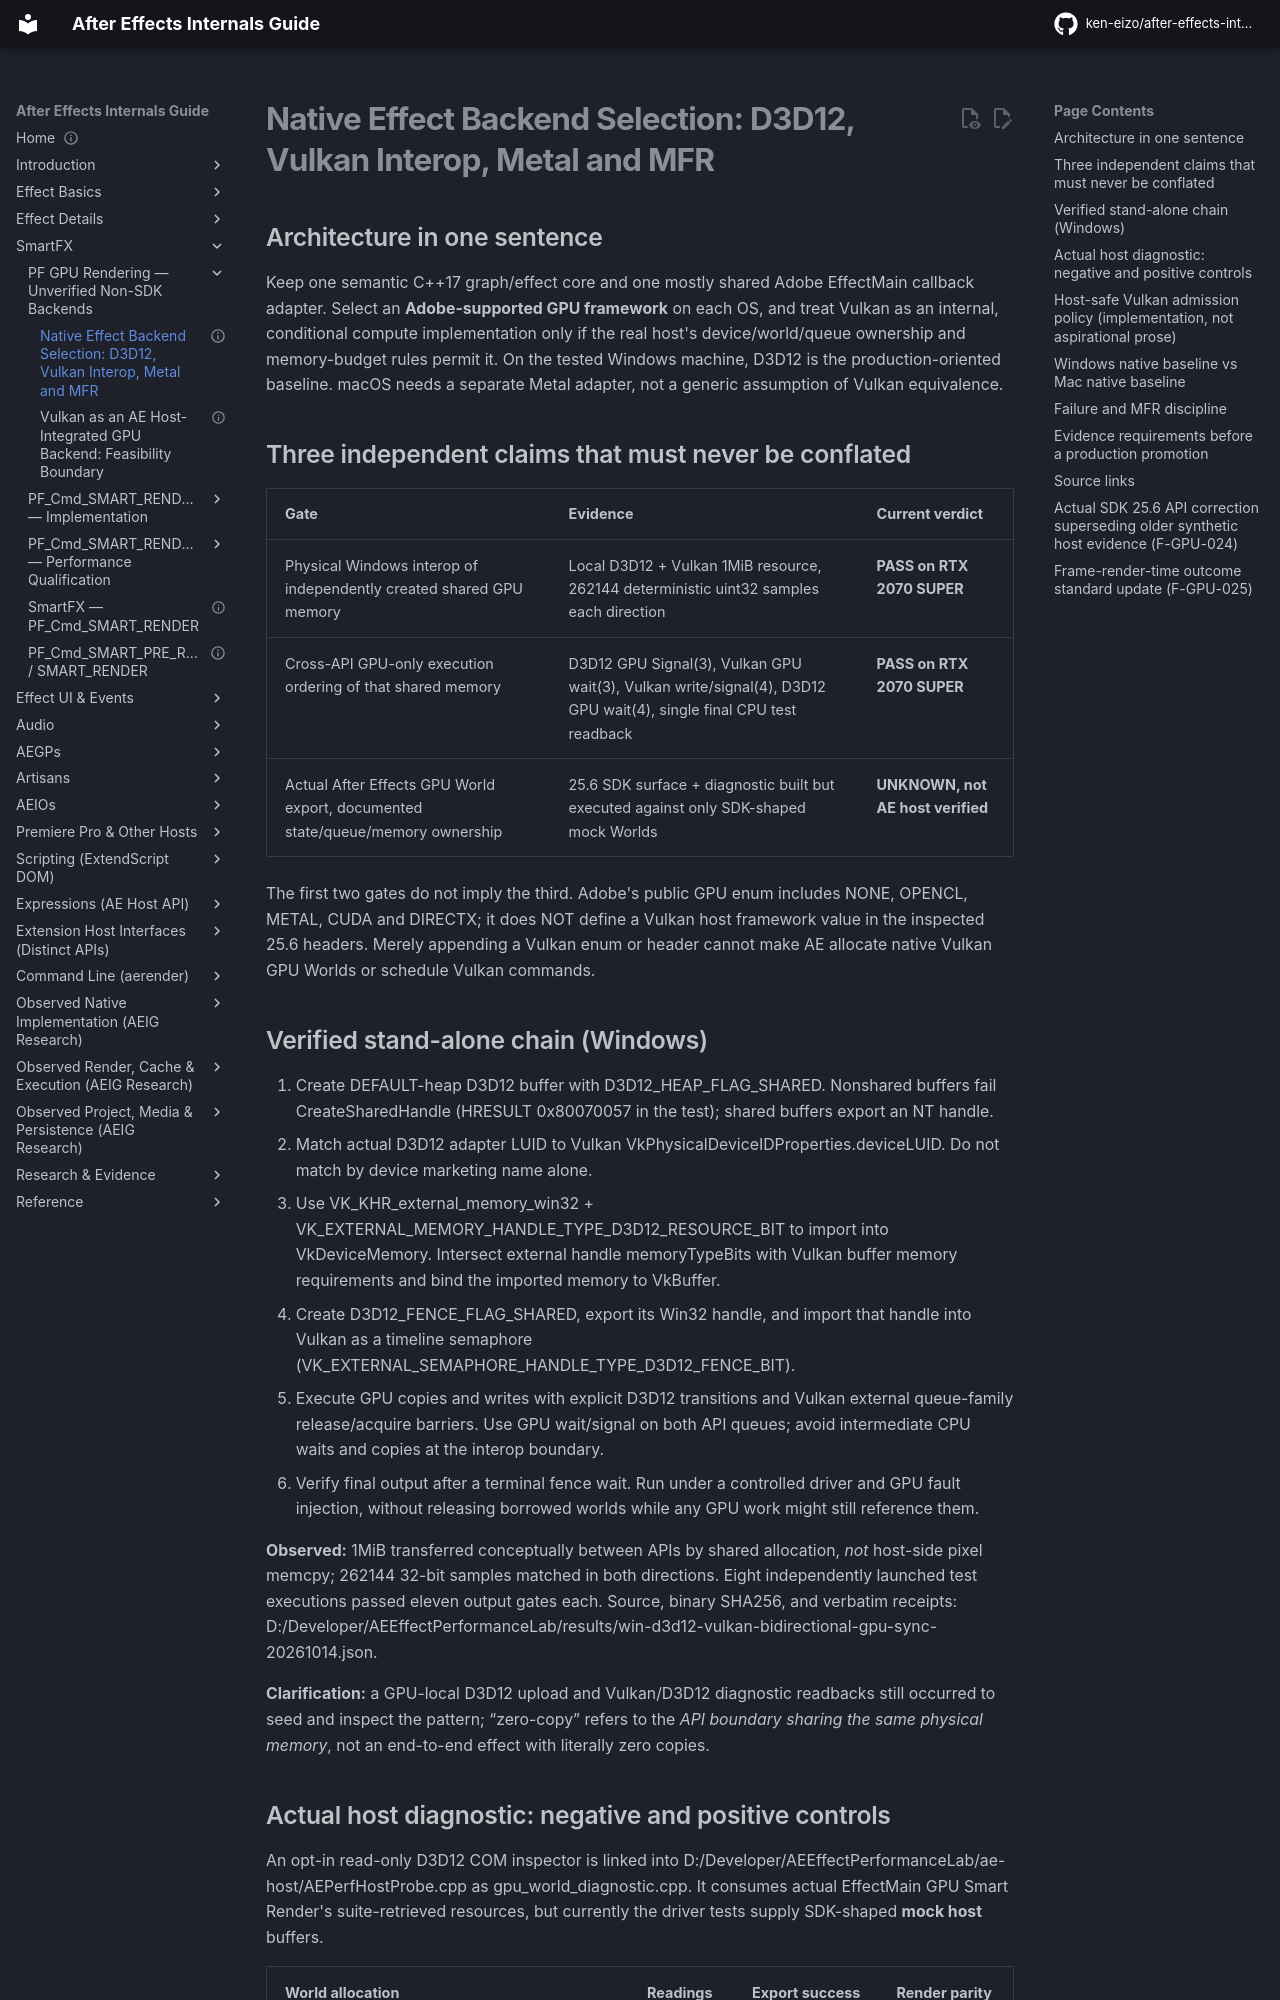

repository: ken-eizo/after-effects-internals-guide · page: gpu-system/cross-api-interop-verified-boundaries/index.html · generator: mkdocs

---
status: experimentally verified on isolated Windows GPU; real Adobe host and macOS not verified
last_verified: 2026-10-14
evidence: F-GPU-015, F-GPU-016, F-GPU-017 and local AE SDK 25.6
---
# Native Effect Backend Selection: D3D12, Vulkan Interop, Metal and MFR

## Architecture in one sentence

Keep one semantic C++17 graph/effect core and one mostly shared Adobe EffectMain callback adapter. Select an **Adobe-supported GPU framework** on each OS, and treat Vulkan as an internal, conditional compute implementation only if the real host's device/world/queue ownership and memory-budget rules permit it. On the tested Windows machine, D3D12 is the production-oriented baseline. macOS needs a separate Metal adapter, not a generic assumption of Vulkan equivalence.

## Three independent claims that must never be conflated

| Gate | Evidence | Current verdict |
| --- | --- | --- |
| Physical Windows interop of independently created shared GPU memory | Local D3D12 + Vulkan 1MiB resource, 262144 deterministic uint32 samples each direction | **PASS on RTX 2070 SUPER** |
| Cross-API GPU-only execution ordering of that shared memory | D3D12 GPU Signal(3), Vulkan GPU wait(3), Vulkan write/signal(4), D3D12 GPU wait(4), single final CPU test readback | **PASS on RTX 2070 SUPER** |
| Actual After Effects GPU World export, documented state/queue/memory ownership | 25.6 SDK surface + diagnostic built but executed against only SDK-shaped mock Worlds | **UNKNOWN, not AE host verified** |

The first two gates do not imply the third. Adobe's public GPU enum includes NONE, OPENCL, METAL, CUDA and DIRECTX; it does NOT define a Vulkan host framework value in the inspected 25.6 headers. Merely appending a Vulkan enum or header cannot make AE allocate native Vulkan GPU Worlds or schedule Vulkan commands.

## Verified stand-alone chain (Windows)

1. Create DEFAULT-heap D3D12 buffer with D3D12_HEAP_FLAG_SHARED. Nonshared buffers fail CreateSharedHandle (HRESULT 0x80070057 in the test); shared buffers export an NT handle.
2. Match actual D3D12 adapter LUID to Vulkan VkPhysicalDeviceIDProperties.deviceLUID. Do not match by device marketing name alone.
3. Use VK_KHR_external_memory_win32 + VK_EXTERNAL_MEMORY_HANDLE_TYPE_D3D12_RESOURCE_BIT to import into VkDeviceMemory. Intersect external handle memoryTypeBits with Vulkan buffer memory requirements and bind the imported memory to VkBuffer.
4. Create D3D12_FENCE_FLAG_SHARED, export its Win32 handle, and import that handle into Vulkan as a timeline semaphore (VK_EXTERNAL_SEMAPHORE_HANDLE_TYPE_D3D12_FENCE_BIT).
5. Execute GPU copies and writes with explicit D3D12 transitions and Vulkan external queue-family release/acquire barriers. Use GPU wait/signal on both API queues; avoid intermediate CPU waits and copies at the interop boundary.
6. Verify final output after a terminal fence wait. Run under a controlled driver and GPU fault injection, without releasing borrowed worlds while any GPU work might still reference them.

**Observed:** 1MiB transferred conceptually between APIs by shared allocation, *not* host-side pixel memcpy; 262144 32-bit samples matched in both directions. Eight independently launched test executions passed eleven output gates each. Source, binary SHA256, and verbatim receipts: D:/Developer/AEEffectPerformanceLab/results/win-d3d12-vulkan-bidirectional-gpu-sync-20261014.json.

**Clarification:** a GPU-local D3D12 upload and Vulkan/D3D12 diagnostic readbacks still occurred to seed and inspect the pattern; “zero-copy” refers to the *API boundary sharing the same physical memory*, not an end-to-end effect with literally zero copies.
